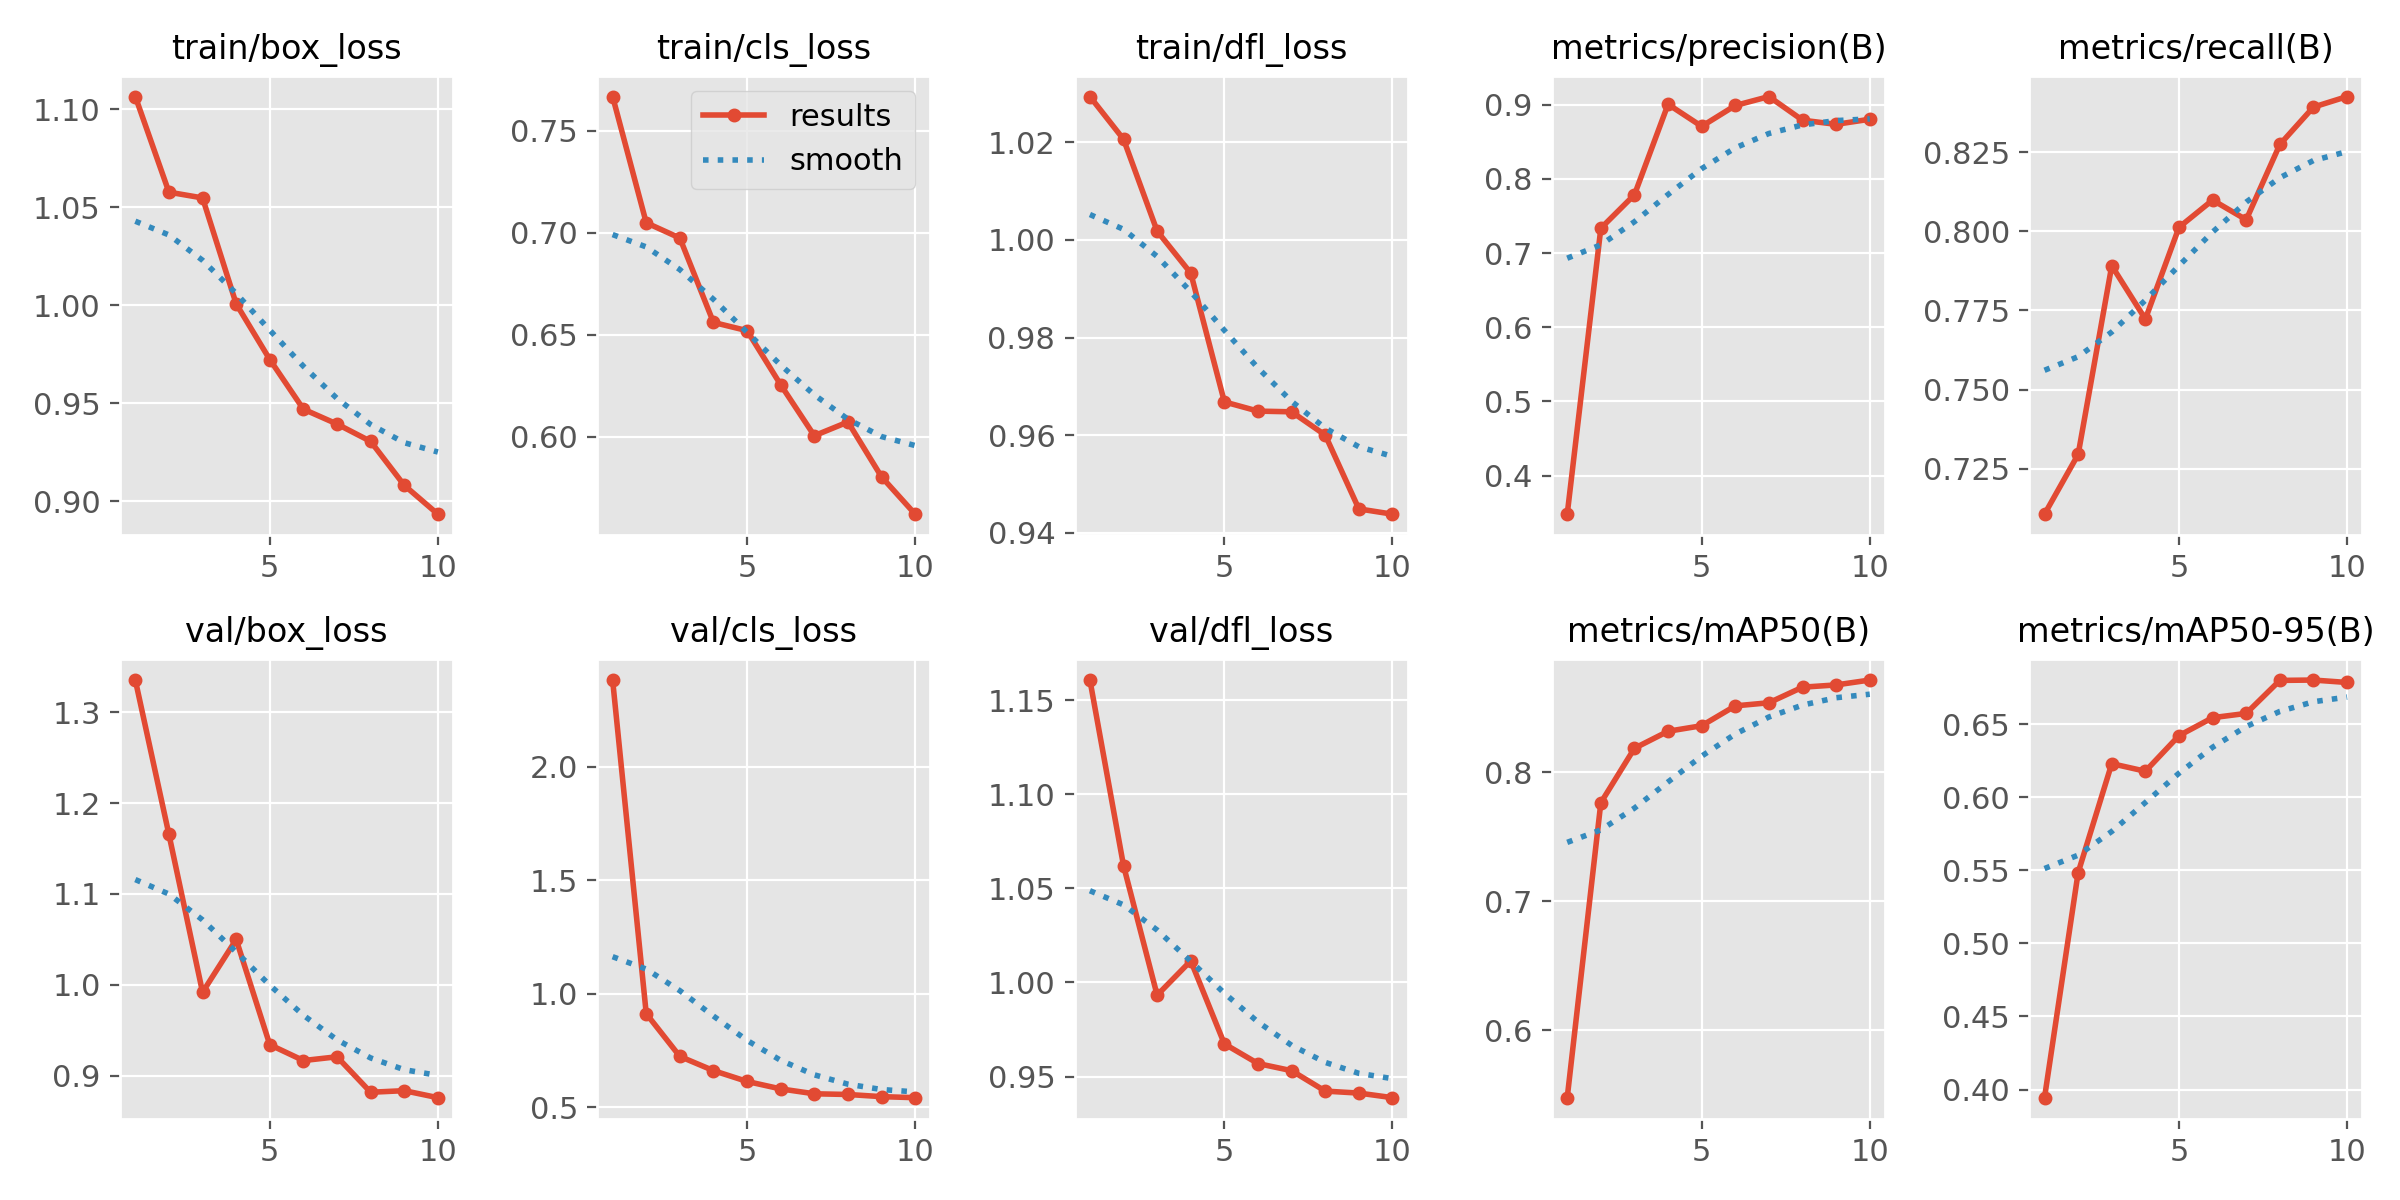

The table this chart was drawn from, first rows:
epoch, time, train/box_loss, train/cls_loss, train/dfl_loss, metrics/precision(B), metrics/recall(B), metrics/mAP50(B), metrics/mAP50-95(B), val/box_loss, val/cls_loss, val/dfl_loss, lr/pg0, lr/pg1, lr/pg2
1, 22.33, 1.107, 0.7667, 1.029, 0.3481, 0.7106, 0.5475, 0.3944, 1.335, 2.383, 1.161, 0.0004627, 0.0004627, 0.0004627
2, 31.36, 1.058, 0.7049, 1.021, 0.7334, 0.7295, 0.7764, 0.5484, 1.165, 0.9125, 1.062, 0.0008461, 0.0008461, 0.0008461
3, 40.07, 1.055, 0.6974, 1.002, 0.7785, 0.7891, 0.8186, 0.6229, 0.9919, 0.724, 0.9932, 0.001135, 0.001135, 0.001135
4, 48.9, 1.001, 0.6561, 0.9932, 0.9005, 0.7722, 0.8318, 0.6177, 1.05, 0.6614, 1.011, 0.001005, 0.001005, 0.001005
5, 57.42, 0.9723, 0.6521, 0.9668, 0.8707, 0.8012, 0.8361, 0.6421, 0.9342, 0.6136, 0.9674, 0.0008631, 0.0008631, 0.0008631
6, 66.17, 0.947, 0.6255, 0.9649, 0.8988, 0.8098, 0.8515, 0.6544, 0.9168, 0.5808, 0.9569, 0.0007216, 0.0007216, 0.0007216
7, 75.01, 0.9394, 0.6006, 0.9648, 0.9109, 0.8036, 0.8539, 0.6573, 0.921, 0.5594, 0.9531, 0.0005802, 0.0005802, 0.0005802
8, 83.87, 0.9305, 0.6073, 0.96, 0.879, 0.8274, 0.866, 0.6799, 0.8819, 0.5563, 0.9423, 0.0004387, 0.0004387, 0.0004387
9, 92.73, 0.9081, 0.5805, 0.9449, 0.8734, 0.8392, 0.8677, 0.6801, 0.8837, 0.5467, 0.9412, 0.0002972, 0.0002972, 0.0002972
10, 101.5, 0.8934, 0.5622, 0.9438, 0.8803, 0.8426, 0.8715, 0.6784, 0.876, 0.5422, 0.9388, 0.0001558, 0.0001558, 0.0001558
